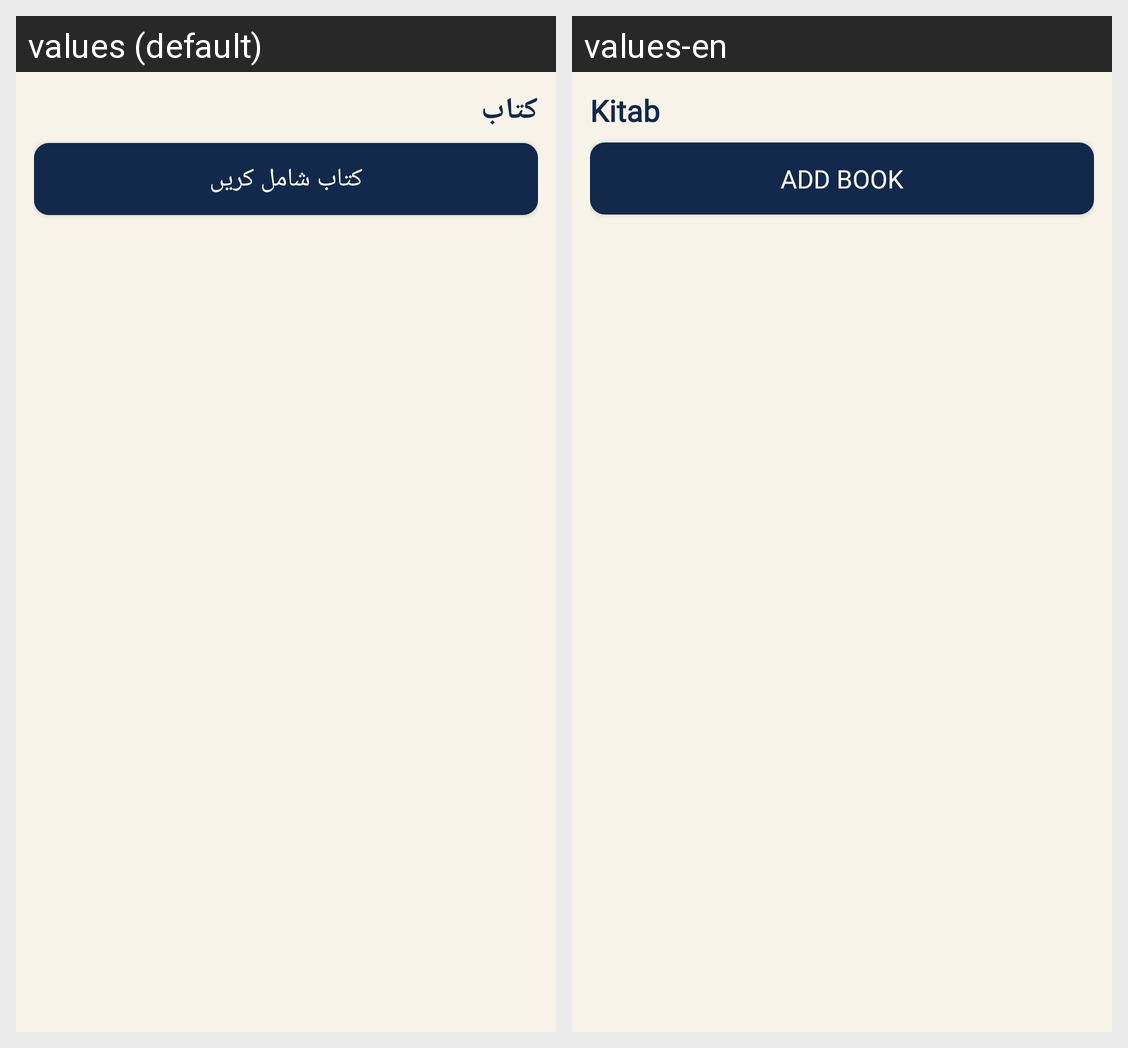

Strings drawn on this Android screen and how each of the app's shown locales translates them:
Android screen res/layout/fragment_book_reader.xml rendered under 2 locales, left to right: values (default), values-en. Device: Nexus 5 (rendered at 1080×1920; each locale shown at half size, 540×960, under a caption strip naming it); theme Theme.Jarvis.
Strings drawn on this screen, with the default value and each locale's value (text and hints the layout hard-codes, and strings that could not be matched under every locale, appear in the picture but are not listed):

kitab_title
  values: کتاب
  values-en: Kitab

kitab_add
  values: کتاب شامل کریں
  values-en: Add book
